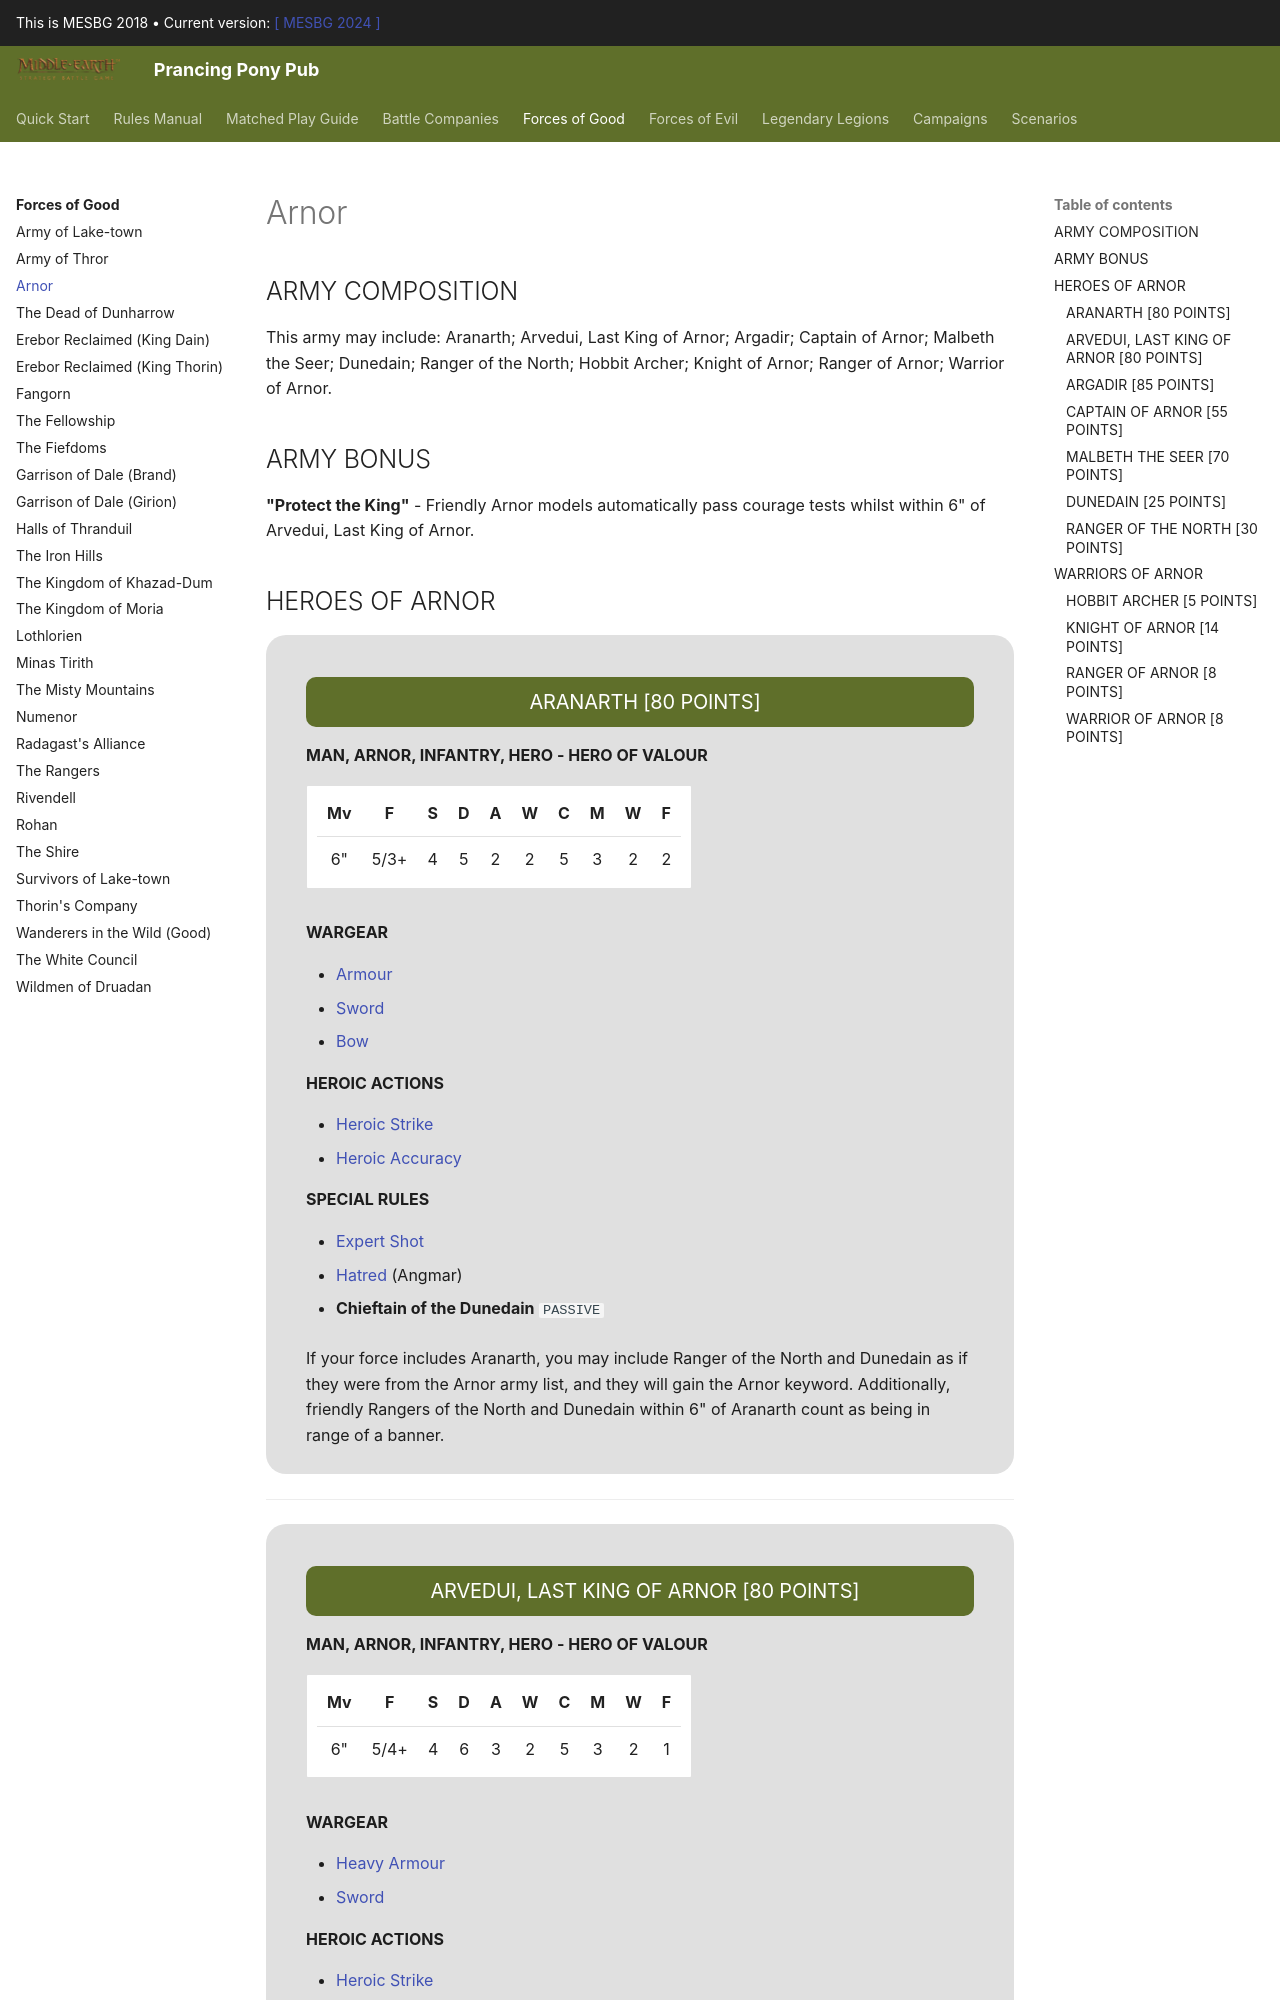

repository: BBBase-EHeresy-PPPub/PPPub · page: mesbg2018/forces_of_good/arnor/index.html · generator: mkdocs

## ARMY COMPOSITION

This army may include: Arvedui, Last King of Arnor; Malbeth the Seer; Aranarth, First Chieftain of the Dúnedain; Argaudir, Captain of Arnor; Captains of Arnor; Warriors of Arnor; Knights of Arnor; Rangers of Arnor and Hobbit Archers.

## ARMY BONUS

**"Protect the King!"** - Friendly Arnor models automatically pass Courage tests whilst within 6" of Arvedui, Last King of Arnor.

## HEROES OF ARNOR

<div class="unitCard" markdown>
